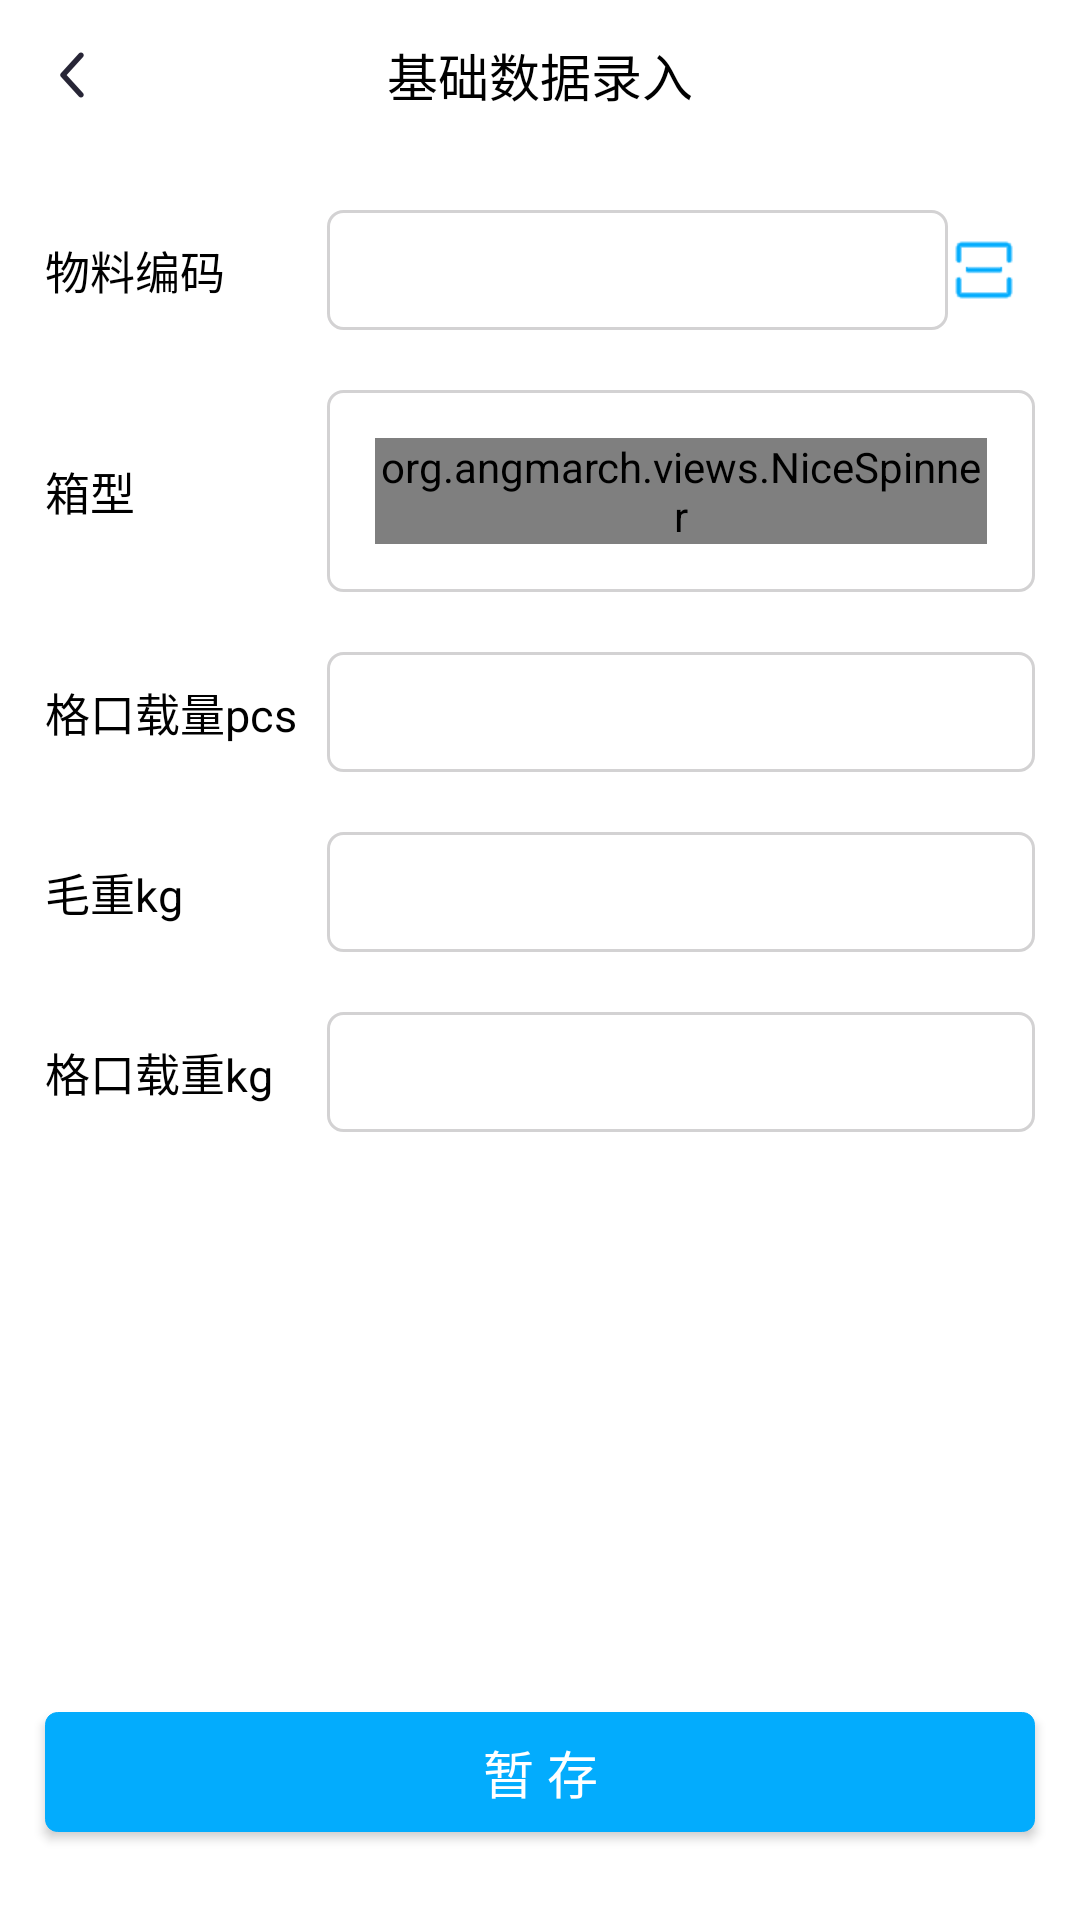

The Android layout XML behind this screen, and the referenced resources:
<!-- AndroidManifest.xml: application theme AppTheme -->
<!-- res/layout/activity_importbasicdata.xml -->
<?xml version="1.0" encoding="utf-8"?>
<LinearLayout xmlns:android="http://schemas.android.com/apk/res/android"
    xmlns:app="http://schemas.android.com/apk/res-auto"
    xmlns:tools="http://schemas.android.com/tools"
    android:layout_width="match_parent"
    android:layout_height="match_parent"
    android:background="@color/white"
    android:fitsSystemWindows="true"
    app:statusBarBackground="@color/white"
    android:orientation="vertical">

    <android.support.design.widget.AppBarLayout
        android:layout_width="match_parent"
        android:layout_height="50dp"
        android:background="@color/white"
        android:fitsSystemWindows="true"
        android:theme="@style/ThemeOverlay.AppCompat.Dark.ActionBar">

        <LinearLayout
            android:layout_width="match_parent"
            android:layout_height="match_parent"
            android:background="@color/white"
            android:orientation="horizontal">

            <LinearLayout
                android:id="@+id/back"
                android:layout_width="0dp"
                android:layout_height="match_parent"
                android:layout_weight="1">
                <ImageView
                    android:layout_width="wrap_content"
                    android:layout_height="match_parent"
                    android:layout_gravity="right"
                    android:layout_marginLeft="16dp"
                    android:src="@drawable/back"
                    android:scaleType="centerInside"/>
            </LinearLayout>
            <LinearLayout
                android:layout_width="0dp"
                android:layout_height="match_parent"
                android:layout_weight="3"
                android:gravity="center">
                <TextView
                    android:id="@+id/title"
                    android:layout_width="wrap_content"
                    android:layout_height="wrap_content"
                    android:layout_gravity="center"
                    android:background="@color/transparent"
                    android:drawablePadding="4dp"
                    android:textAlignment="center"
                    android:text="基础数据录入"
                    android:textColor="@color/textColorMain"
                    android:textSize="17sp" />
            </LinearLayout>
            <LinearLayout
                android:layout_width="0dp"
                android:layout_height="match_parent"
                android:layout_weight="1"
                android:gravity="right">
            </LinearLayout>

        </LinearLayout>

        <View
            android:layout_width="match_parent"
            android:layout_height="1px"
            android:background="@color/colorCommonLine" />

    </android.support.design.widget.AppBarLayout>
    <LinearLayout
        android:layout_width="match_parent"
        android:layout_height="match_parent"
        android:background="@color/white"
        android:orientation="vertical"
        app:layout_behavior="@string/appbar_scrolling_view_behavior">

        <LinearLayout
            android:layout_width="match_parent"
            android:layout_height="0dp"
            android:orientation="vertical"
            android:layout_weight="5">
            <LinearLayout
                android:layout_width="match_parent"
                android:layout_height="wrap_content"
                android:layout_marginLeft="15dp"
                android:layout_marginRight="15dp"
                android:orientation="horizontal"
                android:layout_marginTop="20dp">
                <TextView
                    android:layout_width="0dp"
                    android:layout_weight="2"
                    android:layout_height="wrap_content"
                    android:text="物料编码"
                    android:textColor="@color/textColorMain"
                    android:textSize="15sp"
                    android:layout_gravity="center"/>
                <LinearLayout
                    android:orientation="horizontal"
                    android:layout_width="0dp"
                    android:layout_weight="5"
                    android:layout_height="wrap_content">
                    <EditText
                        android:id="@+id/wuliaobianma"
                        android:layout_width="0dp"
                        android:layout_weight="1"
                        android:layout_height="40dp"
                        android:hint=""
                        android:textCursorDrawable="@drawable/my_cursor"
                        android:layout_gravity="center_vertical"
                        android:gravity="center_vertical"
                        android:background="@drawable/edit_background"
                        android:paddingLeft="5dp"
                        android:textSize="15sp"/>
                    <ImageView
                        android:id="@+id/scan"
                        android:layout_width="wrap_content"
                        android:layout_height="match_parent"
                        android:layout_marginRight="5dp"
                        android:src="@drawable/scan"></ImageView>
                </LinearLayout>

            </LinearLayout>

            <LinearLayout
                android:layout_width="match_parent"
                android:layout_height="wrap_content"
                android:layout_marginLeft="15dp"
                android:layout_marginRight="15dp"
                android:orientation="horizontal"
                android:layout_gravity="center_vertical"
                android:layout_marginTop="20dp">
                <TextView
                    android:layout_width="0dp"
                    android:layout_weight="2"
                    android:layout_height="wrap_content"
                    android:text="箱型"
                    android:textColor="@color/textColorMain"
                    android:textSize="15sp"
                    android:layout_gravity="center"/>

                <LinearLayout
                    android:layout_width="0dp"
                    android:layout_weight="5"
                    android:background="@drawable/edit_background"

                    android:layout_height="wrap_content">
                    <org.angmarch.views.NiceSpinner
                        android:id="@+id/nice_spinner"
                        android:layout_width="0dp"
                        android:layout_weight="5"
                        android:layout_height="wrap_content"
                        android:layout_margin="16dp"/>
                </LinearLayout>
            </LinearLayout>

            <LinearLayout
                android:layout_width="match_parent"
                android:layout_height="wrap_content"
                android:layout_marginLeft="15dp"
                android:layout_marginRight="15dp"
                android:orientation="horizontal"
                android:layout_marginTop="20dp">
                <TextView
                    android:layout_width="0dp"
                    android:layout_weight="2"
                    android:layout_height="wrap_content"
                    android:text="格口载量pcs"
                    android:textColor="@color/textColorMain"
                    android:textSize="15sp"
                    android:layout_gravity="center"/>
                <EditText
                    android:id="@+id/gekouzailiang"
                    android:layout_width="0dp"
                    android:layout_weight="5"
                    android:layout_height="40dp"
                    android:paddingLeft="5dp"
                    android:inputType="number"
                    android:layout_gravity="center_vertical"
                    android:gravity="center_vertical"
                    android:background="@drawable/edit_background"
                    android:textCursorDrawable="@drawable/my_cursor"
                    android:hint=""
                    android:textSize="15sp"/>
            </LinearLayout>

            <LinearLayout
                android:layout_width="match_parent"
                android:layout_height="wrap_content"
                android:layout_marginLeft="15dp"
                android:layout_marginRight="15dp"
                android:orientation="horizontal"
                android:layout_marginTop="20dp">
                <TextView
                    android:layout_width="0dp"
                    android:layout_weight="2"
                    android:layout_height="wrap_content"
                    android:text="毛重kg"
                    android:textColor="@color/textColorMain"
                    android:textSize="15sp"
                    android:layout_gravity="center"/>
                <EditText
                    android:id="@+id/maozhong"
                    android:layout_width="0dp"
                    android:layout_weight="5"
                    android:paddingLeft="5dp"
                    android:inputType="number|numberDecimal"
                    android:layout_height="40dp"
                    android:layout_gravity="center_vertical"
                    android:gravity="center_vertical"
                    android:background="@drawable/edit_background"
                    android:textCursorDrawable="@drawable/my_cursor"
                    android:hint=""
                    android:textSize="15sp"/>
            </LinearLayout>

            <LinearLayout
                android:layout_width="match_parent"
                android:layout_height="wrap_content"
                android:layout_marginLeft="15dp"
                android:layout_marginRight="15dp"
                android:orientation="horizontal"
                android:layout_marginTop="20dp">
                <TextView
                    android:layout_width="0dp"
                    android:layout_weight="2"
                    android:layout_height="wrap_content"
                    android:text="格口载重kg"
                    android:textColor="@color/textColorMain"
                    android:textSize="15sp"
                    android:layout_gravity="center"/>
                <TextView
                    android:id="@+id/gekouzaizhong"
                    android:layout_width="0dp"
                    android:layout_weight="5"
                    android:layout_height="40dp"
                    android:layout_gravity="center_vertical"
                    android:gravity="center_vertical"
                    android:paddingLeft="5dp"
                    android:inputType="number|numberDecimal"
                    android:background="@drawable/edit_background"
                    android:textCursorDrawable="@drawable/my_cursor"
                    android:hint=""
                    android:textSize="15sp"/>
            </LinearLayout>
        </LinearLayout>

        <LinearLayout
            android:layout_width="match_parent"
            android:layout_height="0dp"
            android:layout_weight="1"
            android:layout_gravity="center"
            android:gravity="center">
            <Button
                android:id="@+id/btn_send"
                style="@style/btn_common_style"
                android:layout_width="match_parent"
                android:layout_marginLeft="15dp"
                android:layout_marginRight="15dp"
                android:text="暂 存"
                android:textColor="@color/white"/>
        </LinearLayout>

    </LinearLayout>
</LinearLayout>
<!-- resources referenced by this layout -->
<resources>
  <color name="colorCommonLine">#e5e5e5</color>
  <color name="textColorMain">#000000</color>
  <color name="transparent">#00000000</color>
  <color name="white">#ffffff</color>
  <!-- drawable edit_background (drawable-xxhdpi) -->
  <?xml version="1.0" encoding="utf-8"?>
  <layer-list xmlns:android="http://schemas.android.com/apk/res/android">
  
      <item>
          <shape
              android:shape="rectangle">
              <solid android:color="#ffffff"/>
              <corners android:radius="5dp"/>
              <stroke
                  android:width="1dp"
                  android:color="@color/nGrayColor"/>
          </shape>
      </item>
  </layer-list>
  <!-- drawable my_cursor (drawable) -->
  <?xml version="1.0" encoding="utf-8"?>
  <shape xmlns:android="http://schemas.android.com/apk/res/android" >
      <solid android:color="@color/assistColorBlueLight" />
      <size android:width="2dp"/>
  
  </shape>
  <string name="appbar_scrolling_view_behavior" translatable="false">android.support.design.widget.AppBarLayout$ScrollingViewBehavior</string>
  <style name="btn_common_style">
          <item name="android:layout_height">40dp</item>
          <item name="android:background">@drawable/btn_common_selector</item>
          <item name="android:textAllCaps">false</item>
          <item name="android:textSize">17sp</item>
          <item name="android:textColor">@color/btn_color_selector</item>
      </style>
  <style name="AppTheme" parent="BaseAppTheme">
          
      </style>
  <color name="nGrayColor">#d3d2d3</color>
  <color name="assistColorBlueLight">#75c7fe</color>
  <!-- drawable btn_common_selector (drawable-xxhdpi) -->
  <?xml version="1.0" encoding="utf-8"?>
  <selector xmlns:android="http://schemas.android.com/apk/res/android">
      <item android:drawable="@drawable/btn_common_bg_pressed" android:state_enabled="true" android:state_pressed="true"/>
      <item android:drawable="@drawable/btn_common_bg_pressed" android:state_enabled="true" android:state_focused="true"/>
      <item android:drawable="@drawable/btn_common_bg_normal" android:state_enabled="true" android:state_pressed="false" android:state_focused="false"/>
      <item android:drawable="@drawable/btn_common_bg_disable" android:state_enabled="false"/>
  </selector>
  <style name="BaseAppTheme" parent="BaseAppTheme.NoActionBar" />
  <!-- drawable btn_common_bg_pressed (drawable-xxhdpi) -->
  <?xml version="1.0" encoding="utf-8"?>
  <shape xmlns:android="http://schemas.android.com/apk/res/android"
      android:shape="rectangle">
      
      <corners android:radius="4dp" />
      <stroke android:width="1px"
          android:color="@color/colorPrimary"/>
      <solid android:color="@color/textColorThird" />
  
  </shape>
  <!-- drawable btn_common_bg_normal (drawable-xxhdpi) -->
  <?xml version="1.0" encoding="utf-8"?>
  <shape xmlns:android="http://schemas.android.com/apk/res/android"
      android:shape="rectangle">
      
      <corners android:radius="4dp" />
      <stroke android:width="1px"
          android:color="@color/colorPrimary"/>
      <solid android:color="@color/colorPrimary" />
  </shape>
  <!-- drawable btn_common_bg_disable (drawable-xxhdpi) -->
  <?xml version="1.0" encoding="utf-8"?>
  <shape xmlns:android="http://schemas.android.com/apk/res/android"
      android:shape="rectangle">
      
      <corners android:radius="4dp" />
      <stroke android:width="1px"
          android:color="@color/btnDisableColor"/>
      <solid android:color="@color/white" />
  </shape>
  <style name="BaseAppTheme.NoActionBar" parent="Theme.AppCompat.Light.NoActionBar">
          <item name="windowActionBar">false</item>
          <item name="windowNoTitle">true</item>
          <item name="colorPrimary">@color/colorPrimary</item>
          <item name="colorPrimaryDark">@android:color/transparent</item>
          <item name="colorAccent">@color/colorAccent</item>
      </style>
  <color name="colorPrimary">#03acfd</color>
  <color name="textColorThird">#adadad</color>
  <color name="btnDisableColor">#808080</color>
  <color name="colorAccent">#FF4081</color>
</resources>
